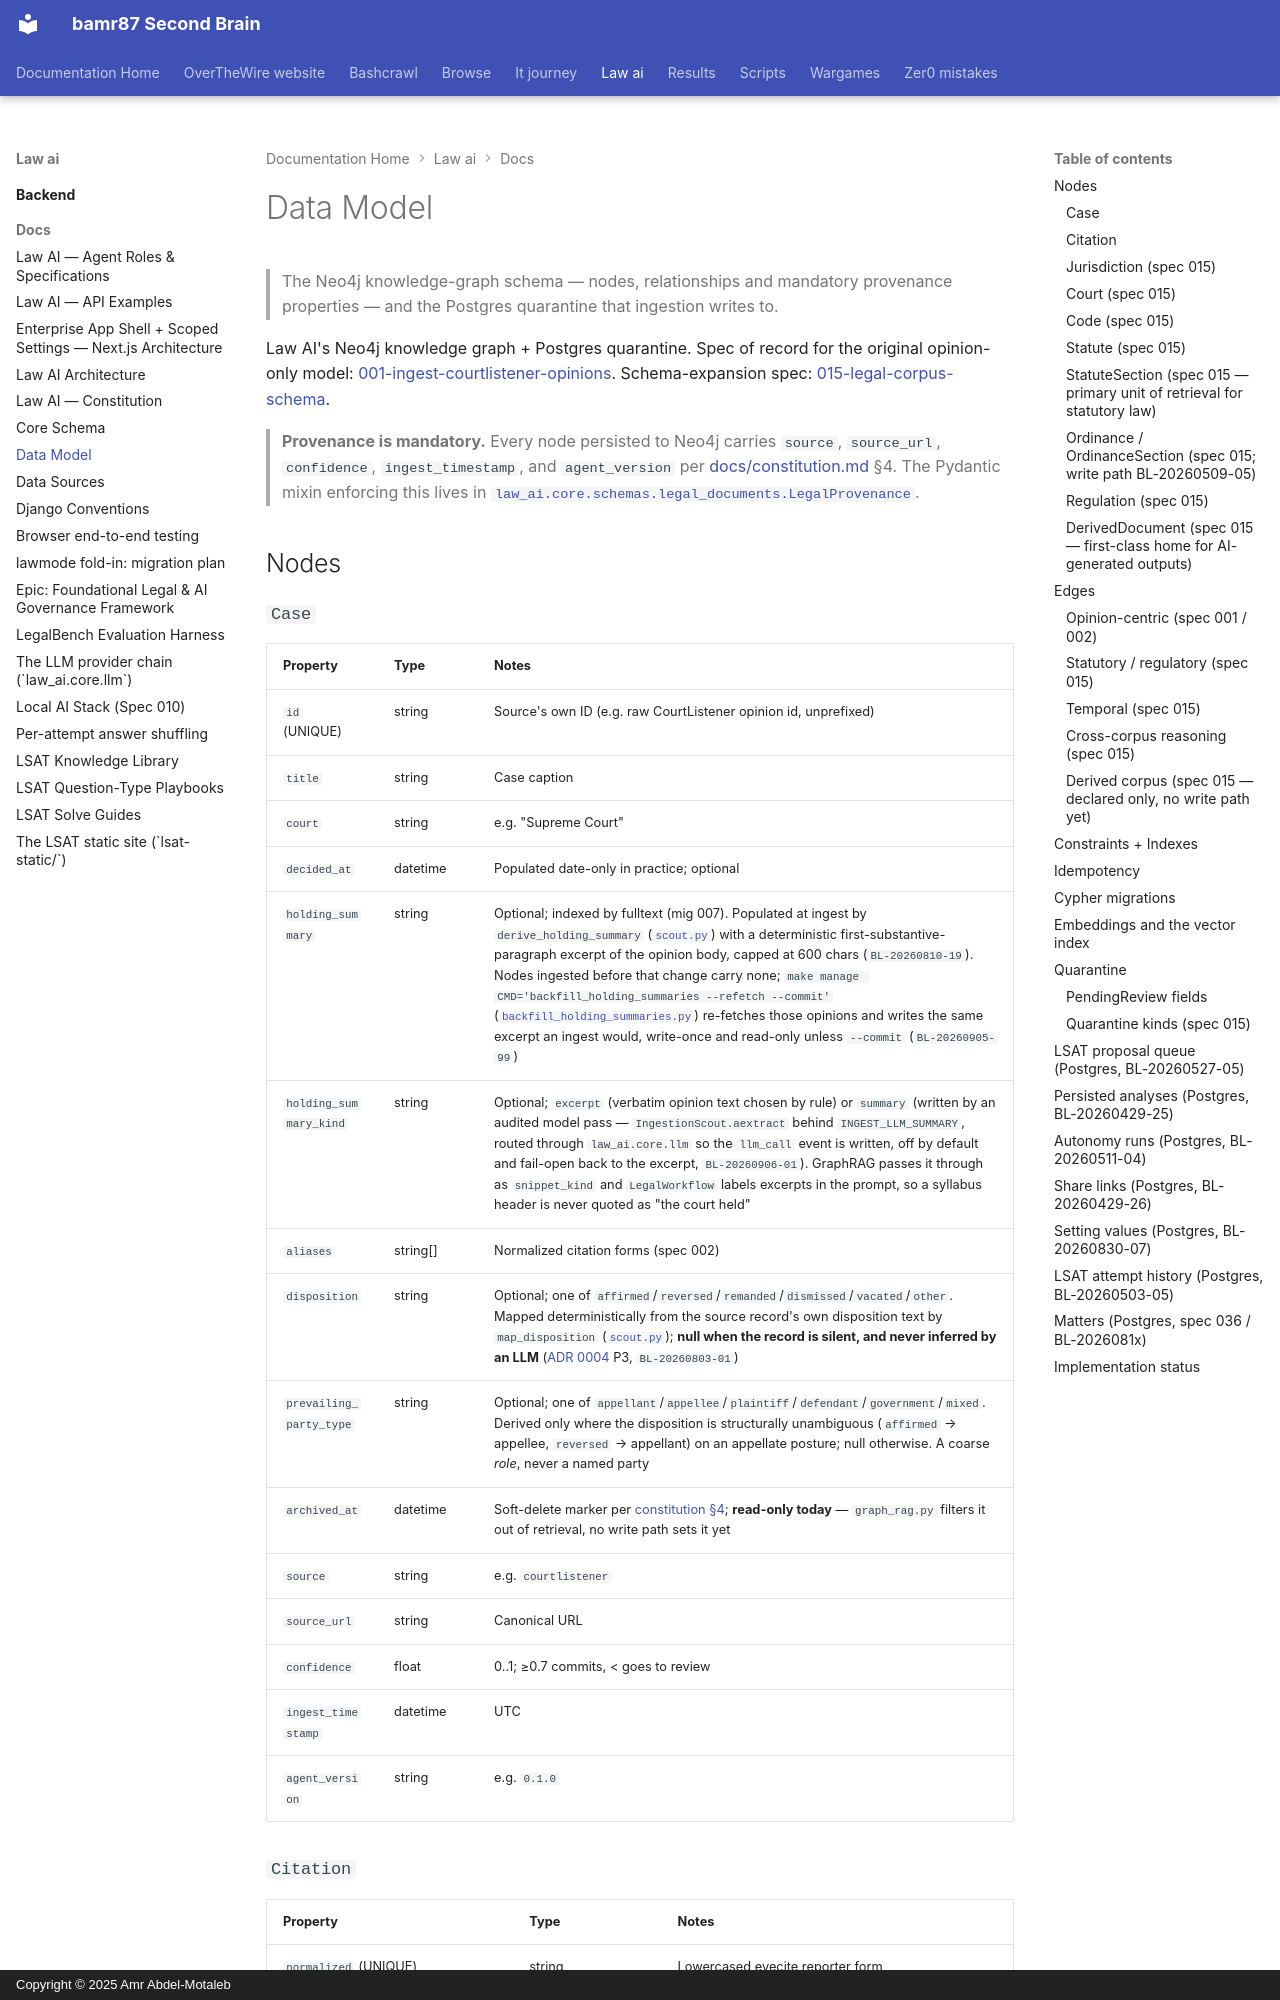

repository: bamr87/README · page: law-ai/docs/data-model/index.html · generator: mkdocs · copyright: Copyright © 2025 Amr Abdel-Motaleb

---
source_file: docs/data-model.md
source_repo: bamr87/law-ai
source_url: https://github.com/bamr87/law-ai/blob/main/docs/data-model.md
title: Data Model
---
# Data Model

> The Neo4j knowledge-graph schema — nodes, relationships and mandatory provenance properties — and the Postgres quarantine that ingestion writes to.

Law AI's Neo4j knowledge graph + Postgres quarantine. Spec of record for the original opinion-only model: [001-ingest-courtlistener-opinions](../specs/001-ingest-courtlistener-opinions/spec.md). Schema-expansion spec: [015-legal-corpus-schema](../specs/015-legal-corpus-schema/spec.md).

> **Provenance is mandatory.** Every node persisted to Neo4j carries `source`, `source_url`, `confidence`, `ingest_timestamp`, and `agent_version` per [docs/constitution.md](constitution.md) §4. The Pydantic mixin enforcing this lives in [`law_ai.core.schemas.legal_documents.LegalProvenance`](../backend/law_ai/core/schemas/legal_documents.py).

## Nodes

### `Case`
| Property            | Type     | Notes                                  |
| ------------------- | -------- | -------------------------------------- |
| `id` (UNIQUE)       | string   | Source's own ID (e.g. raw CourtListener opinion id, unprefixed) |
| `title`             | string   | Case caption                           |
| `court`             | string   | e.g. "Supreme Court"                   |
| `decided_at`        | datetime | Populated date-only in practice; optional |
| `holding_summary`   | string   | Optional; indexed by fulltext (mig 007). Populated at ingest by `derive_holding_summary` ([`scout.py`](../backend/law_ai/ingestionapp/services/scout.py)) with a deterministic first-substantive-paragraph excerpt of the opinion body, capped at 600 chars (`BL-20260810-19`). Nodes ingested before that change carry none; `make manage CMD='backfill_holding_summaries --refetch --commit'` ([`backfill_holding_summaries.py`](../backend/law_ai/ingestionapp/management/commands/backfill_holding_summaries.py)) re-fetches those opinions and writes the same excerpt an ingest would, write-once and read-only unless `--commit` (`BL-20260905-99`) |
| `holding_summary_kind` | string | Optional; `excerpt` (verbatim opinion text chosen by rule) or `summary` (written by an audited model pass — `IngestionScout.aextract` behind `INGEST_LLM_SUMMARY`, routed through `law_ai.core.llm` so the `llm_call` event is written, off by default and fail-open back to the excerpt, `BL-20260906-01`). GraphRAG passes it through as `snippet_kind` and `LegalWorkflow` labels excerpts in the prompt, so a syllabus header is never quoted as "the court held" |
| `aliases`           | string[] | Normalized citation forms (spec 002)   |
| `disposition`       | string   | Optional; one of `affirmed`/`reversed`/`remanded`/`dismissed`/`vacated`/`other`. Mapped deterministically from the source record's own disposition text by `map_disposition` ([`scout.py`](../backend/law_ai/ingestionapp/services/scout.py)); **null when the record is silent, and never inferred by an LLM** ([ADR 0004](adr/0004-jurisprudential-stance.md) P3, `BL-20260803-01`) |
| `prevailing_party_type` | string | Optional; one of `appellant`/`appellee`/`plaintiff`/`defendant`/`government`/`mixed`. Derived only where the disposition is structurally unambiguous (`affirmed` → appellee, `reversed` → appellant) on an appellate posture; null otherwise. A coarse *role*, never a named party |
| `archived_at`       | datetime | Soft-delete marker per [constitution §4](constitution.md); **read-only today** — `graph_rag.py` filters it out of retrieval, no write path sets it yet |
| `source`            | string   | e.g. `courtlistener`                   |
| `source_url`        | string   | Canonical URL                          |
| `confidence`        | float    | 0..1; ≥0.7 commits, < goes to review   |
| `ingest_timestamp`  | datetime | UTC                                    |
| `agent_version`     | string   | e.g. `0.1.0`                           |

### `Citation`
| Property                | Type   | Notes                                |
| ----------------------- | ------ | ------------------------------------ |
| `normalized` (UNIQUE)   | string | Lowercased eyecite reporter form     |
| `text`                  | string | Verbatim citation text               |

### `Jurisdiction` _(spec 015)_
| Property            | Type     | Notes                                          |
| ------------------- | -------- | ---------------------------------------------- |
| `code` (UNIQUE)     | string   | e.g. `us-co`, `us-co-denver`, `us-fed`         |
| `name`              | string   | Human-readable, e.g. `Colorado`                |
| `level`             | string   | `federal` / `state` / `municipal` / `tribal` / `international` |
